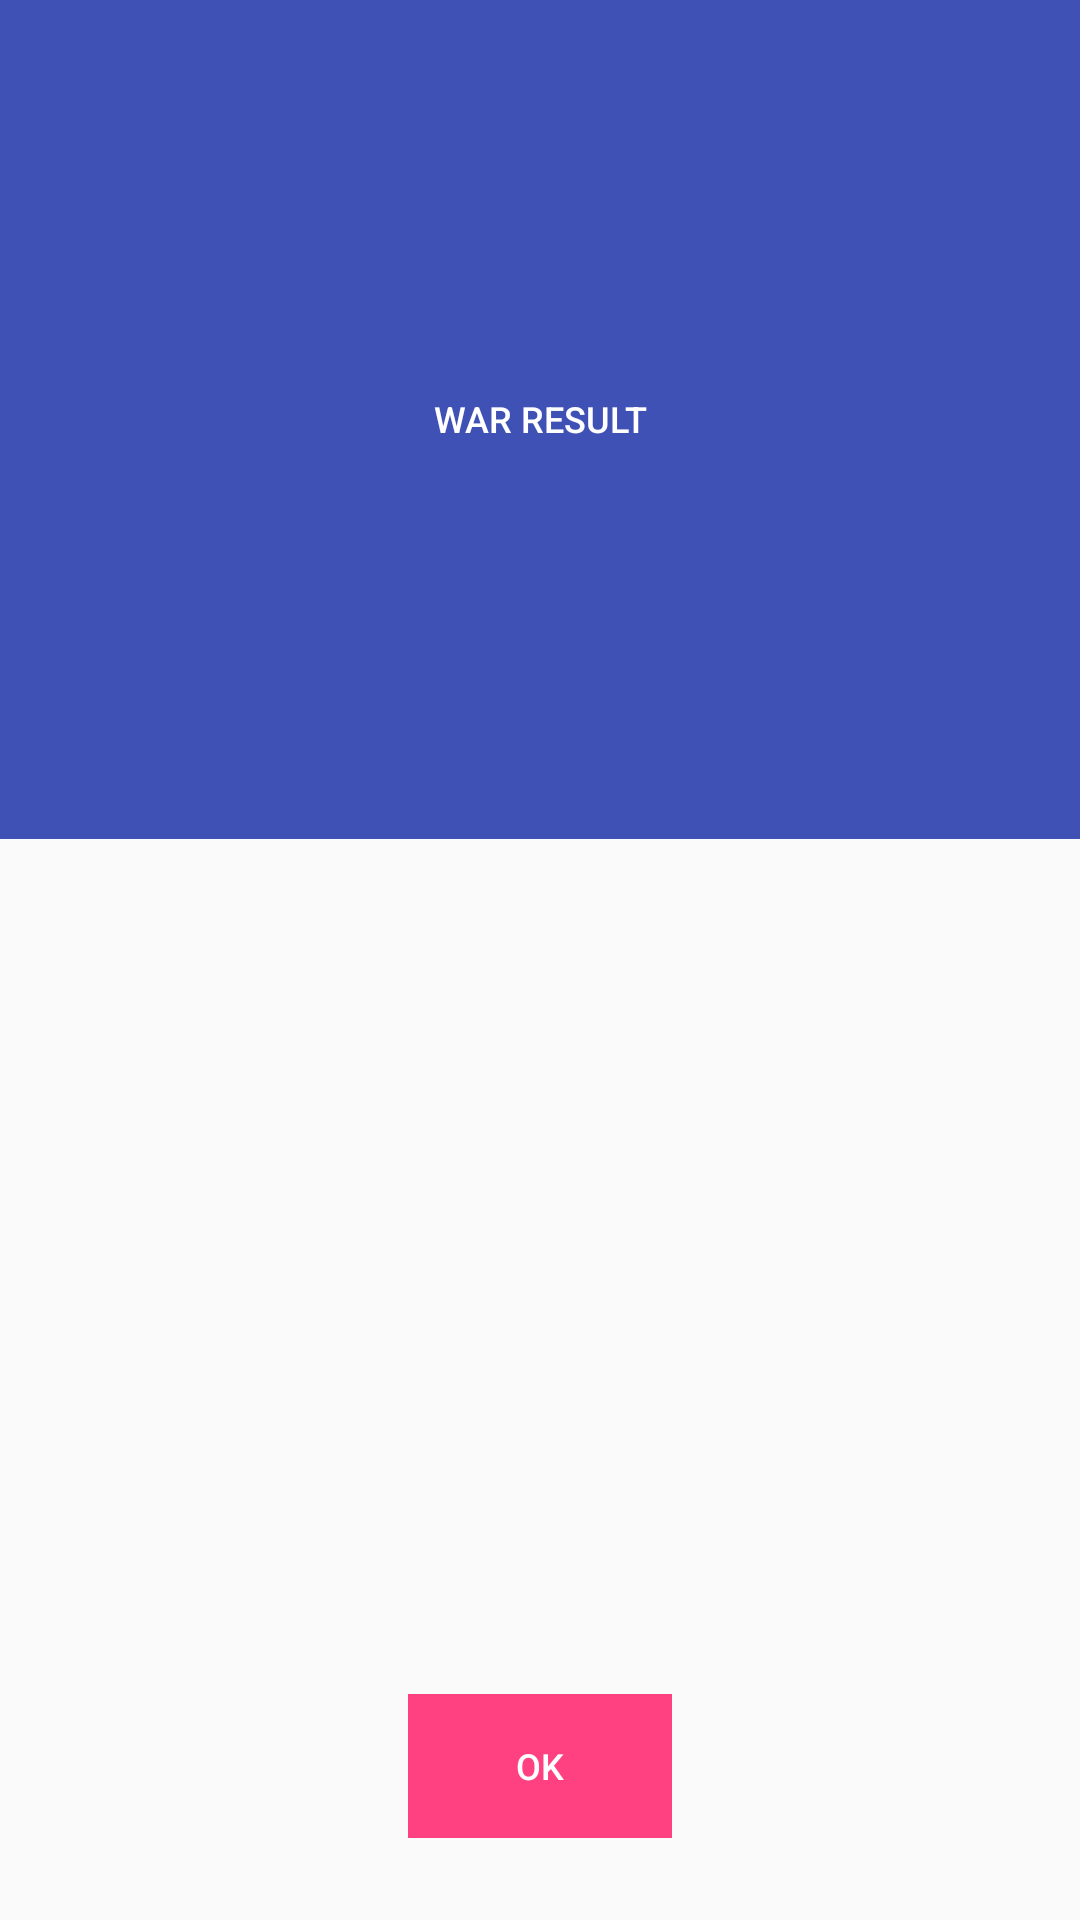

The Android layout XML behind this screen, and the referenced resources:
<!-- AndroidManifest.xml: application theme AppTheme -->
<!-- res/layout/dialog_layout.xml -->
<?xml version="1.0" encoding="utf-8"?>
<LinearLayout xmlns:android="http://schemas.android.com/apk/res/android"
    android:id="@+id/dialog_parent_layout"
    android:layout_width="match_parent"
    android:orientation="vertical"
    android:layout_height="match_parent">
    <RelativeLayout
        android:layout_width="match_parent"
        android:layout_weight="1"
        android:orientation="horizontal"
        android:background="@color/colorPrimary"
        android:layout_height="wrap_content">
        <TextView
            android:id="@+id/title"
            android:layout_width="wrap_content"
            style="@style/dailog_title_style"
            android:layout_centerInParent="true"
            android:layout_height="wrap_content" />
    </RelativeLayout>
    <RelativeLayout
        android:layout_width="match_parent"
        android:layout_weight="1"
        android:layout_height="wrap_content">
        <TextView
            android:id="@+id/content"
            android:layout_width="wrap_content"
            style="@style/dailog_content_style"
            android:layout_centerInParent="true"
            android:layout_height="wrap_content" />
    </RelativeLayout>
    <RelativeLayout
        android:layout_width="match_parent"
        android:layout_weight=".2"
        android:layout_height="wrap_content">
        <Button
            android:id="@+id/ok_button"
            android:layout_width="wrap_content"
            style="@style/war_button_style"
            android:text="Ok"
            android:layout_centerInParent="true"
            android:layout_height="wrap_content" />
    </RelativeLayout>
</LinearLayout>
<!-- resources referenced by this layout -->
<resources>
  <color name="colorPrimary">#3F51B5</color>
  <style name="dailog_content_style">
          <item name="android:textColor">@color/colorPrimary</item>
          <item name="android:textSize">@dimen/war_button_text_size</item>
          <item name="android:layout_width">match_parent</item>
          <item name="android:layout_margin">@dimen/fab_margin</item>
          <item name="android:padding">@dimen/fab_margin</item>
      </style>
  <style name="dailog_title_style" parent="Widget.AppCompat.Button.Borderless.Colored">
          <item name="android:textColor">@android:color/white</item>
          <item name="android:text">@string/war_result</item>
          <item name="android:textSize">@dimen/war_button_text_size</item>
          <item name="android:layout_width">match_parent</item>
          <item name="android:layout_margin">@dimen/fab_margin</item>
          <item name="android:padding">@dimen/fab_margin</item>
      </style>
  <style name="war_button_style" parent="Widget.AppCompat.Button.Borderless.Colored">
          <item name="android:textColor">@android:color/white</item>
          <item name="android:background">@color/colorAccent</item>
          <item name="android:text">@string/war</item>
          <item name="android:textSize">@dimen/war_button_text_size</item>
          <item name="android:layout_height">@dimen/save_button_height</item>
          <item name="android:layout_width">match_parent</item>
          <item name="android:layout_margin">@dimen/fab_margin</item>
          <item name="android:padding">@dimen/fab_margin</item>
      </style>
  <style name="AppTheme" parent="Theme.AppCompat.Light.DarkActionBar">
          
          <item name="colorPrimary">@color/colorPrimary</item>
          <item name="colorPrimaryDark">@color/colorPrimaryDark</item>
          <item name="colorAccent">@color/colorAccent</item>
          <item name="windowActionBar">false</item>
          <item name="windowNoTitle">true</item>
      </style>
  <dimen name="war_button_text_size">12sp</dimen>
  <dimen name="fab_margin">5dp</dimen>
  <string name="war_result">War Result</string>
  <color name="colorAccent">#FF4081</color>
  <string name="war">Start war</string>
  <dimen name="save_button_height">60dp</dimen>
  <color name="colorPrimaryDark">#303F9F</color>
</resources>
